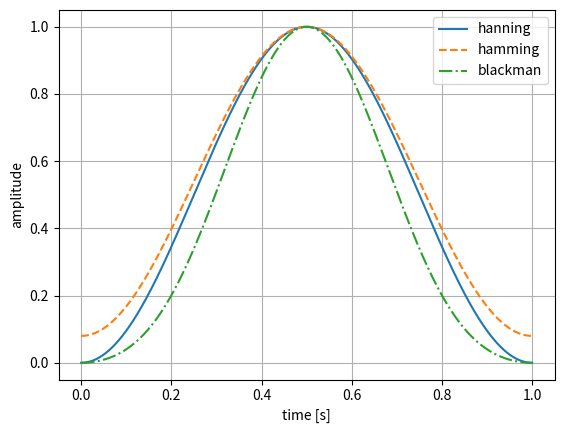

The matplotlib source for this figure:
import numpy as np
import matplotlib.pyplot as plt


# 関数
def MyHanning(N):
    """ハニング窓を生成する

    Args:
        N (int): 窓の長さ

    Returns:
        ndarray: ハニング窓（float型1次元配列）

    """
    n = np.arange(1, N + 1)
    win = (1 - np.cos(2 * np.pi * n / (N + 1))) / 2
    return win


def MyHamming(N):
    """ハミング窓を生成する

    Args:
        N (int): 窓の長さ

    Returns:
        ndarray: ハミング窓（float型1次元配列）

    """
    n = np.arange(0, N)
    win = 0.54 - 0.46 * np.cos(2 * np.pi * n / (N - 1))
    return win


def MyBlackman(N):
    """ブラックマン窓を生成する

    Args:
        N (int): 窓の長さ

    Returns:
        ndarray: ブラックマン窓（float型1次元配列）

    """
    n = np.arange(0, N)
    win = (
        0.42
        - 0.5 * np.cos(2 * np.pi * n / (N - 1))
        + 0.08 * np.cos(4 * np.pi * n / (N - 1))
    )
    return win


# パラメータ
fs = 44100

win_han = MyHanning(fs)
win_ham = MyHamming(fs)
win_bla = MyBlackman(fs)
t = np.arange(0, fs) / fs

# プロット
plt.plot(t, win_han, label="hanning")
plt.plot(t, win_ham, label="hamming", ls="--")
plt.plot(t, win_bla, label="blackman", ls="-.")
plt.xlabel("time [s]")
plt.ylabel("amplitude")
plt.grid()
plt.legend()

plt.show()
